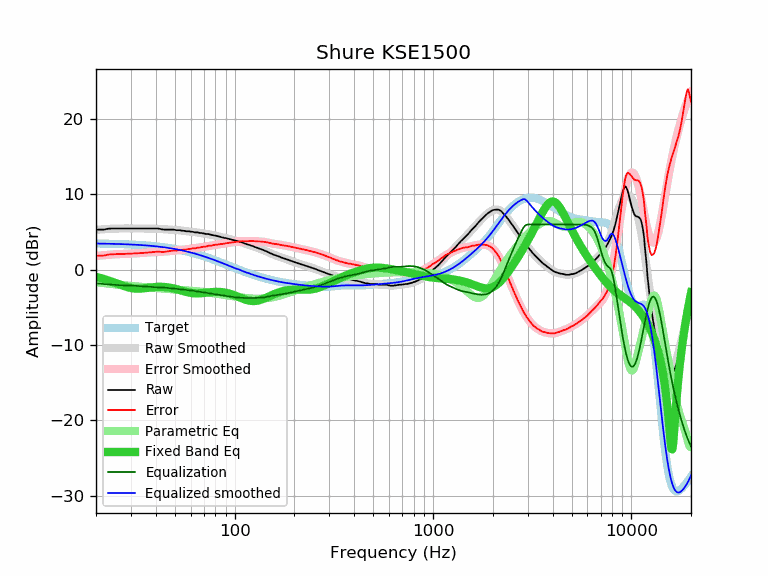

The table this chart was drawn from, first rows:
frequency, raw, error, smoothed, error_smoothed, equalization, parametric_eq, equalized_raw, equalized_smoothed, target
20, 5.30, 1.83, 5.28, 1.82, -1.82, -0.97, 3.48, 3.47, 3.47
21, 5.32, 1.86, 5.33, 1.87, -1.87, -1.11, 3.45, 3.46, 3.46
22, 5.32, 1.87, 5.37, 1.92, -1.92, -1.26, 3.40, 3.45, 3.45
23, 5.43, 1.99, 5.40, 1.97, -1.97, -1.42, 3.46, 3.44, 3.44
24, 5.46, 2.03, 5.43, 2.00, -2.00, -1.59, 3.46, 3.43, 3.43
25, 5.46, 2.05, 5.45, 2.03, -2.03, -1.76, 3.43, 3.41, 3.41
26, 5.46, 2.06, 5.46, 2.06, -2.06, -1.93, 3.40, 3.40, 3.40
27, 5.46, 2.07, 5.47, 2.08, -2.08, -2.09, 3.38, 3.39, 3.39
28, 5.46, 2.09, 5.47, 2.10, -2.10, -2.23, 3.36, 3.37, 3.37
29, 5.46, 2.11, 5.47, 2.11, -2.11, -2.35, 3.35, 3.35, 3.35
30, 5.46, 2.12, 5.46, 2.13, -2.13, -2.44, 3.33, 3.34, 3.34
31, 5.46, 2.14, 5.46, 2.15, -2.15, -2.50, 3.31, 3.32, 3.32
32, 5.46, 2.16, 5.46, 2.16, -2.16, -2.52, 3.30, 3.30, 3.30
33, 5.46, 2.18, 5.46, 2.19, -2.19, -2.52, 3.27, 3.28, 3.28
34, 5.46, 2.21, 5.46, 2.21, -2.21, -2.51, 3.25, 3.25, 3.25
35, 5.46, 2.23, 5.47, 2.23, -2.23, -2.47, 3.23, 3.23, 3.23
36, 5.46, 2.25, 5.47, 2.26, -2.26, -2.44, 3.20, 3.21, 3.21
37, 5.46, 2.28, 5.46, 2.28, -2.28, -2.40, 3.18, 3.18, 3.18
38, 5.46, 2.31, 5.46, 2.30, -2.30, -2.36, 3.16, 3.15, 3.15
39, 5.46, 2.33, 5.45, 2.32, -2.32, -2.33, 3.14, 3.13, 3.13
40, 5.46, 2.36, 5.44, 2.34, -2.34, -2.30, 3.12, 3.10, 3.10
41, 5.46, 2.39, 5.42, 2.35, -2.35, -2.29, 3.11, 3.07, 3.07
42, 5.40, 2.37, 5.40, 2.36, -2.36, -2.28, 3.04, 3.03, 3.03
43, 5.35, 2.35, 5.38, 2.38, -2.38, -2.29, 2.97, 3.00, 3.00
44, 5.32, 2.35, 5.36, 2.39, -2.39, -2.30, 2.93, 2.97, 2.97
45, 5.32, 2.39, 5.34, 2.41, -2.41, -2.32, 2.91, 2.93, 2.93
46, 5.32, 2.42, 5.33, 2.43, -2.43, -2.35, 2.89, 2.90, 2.90
47, 5.32, 2.46, 5.31, 2.46, -2.46, -2.39, 2.86, 2.86, 2.86
48, 5.32, 2.50, 5.30, 2.48, -2.48, -2.44, 2.84, 2.82, 2.82
49, 5.32, 2.54, 5.29, 2.51, -2.51, -2.49, 2.81, 2.78, 2.78
50, 5.28, 2.54, 5.27, 2.53, -2.53, -2.55, 2.75, 2.74, 2.74
51, 5.23, 2.53, 5.25, 2.56, -2.56, -2.61, 2.67, 2.70, 2.70
52, 5.23, 2.57, 5.23, 2.58, -2.58, -2.67, 2.65, 2.66, 2.66
53, 5.23, 2.62, 5.21, 2.60, -2.60, -2.73, 2.63, 2.61, 2.61
54, 5.18, 2.61, 5.19, 2.62, -2.62, -2.79, 2.56, 2.57, 2.57
55, 5.16, 2.64, 5.16, 2.64, -2.64, -2.85, 2.52, 2.52, 2.52
56, 5.14, 2.66, 5.14, 2.66, -2.66, -2.91, 2.48, 2.48, 2.48
57, 5.09, 2.66, 5.11, 2.69, -2.69, -2.96, 2.40, 2.43, 2.43
58, 5.09, 2.71, 5.09, 2.71, -2.71, -3.01, 2.38, 2.38, 2.38
59, 5.09, 2.76, 5.07, 2.74, -2.74, -3.05, 2.35, 2.33, 2.33
60, 5.04, 2.76, 5.05, 2.76, -2.76, -3.08, 2.28, 2.28, 2.28
61, 5.04, 2.81, 5.02, 2.79, -2.79, -3.11, 2.25, 2.23, 2.23
62, 5.00, 2.82, 5.00, 2.82, -2.82, -3.13, 2.18, 2.18, 2.18
63, 4.95, 2.82, 4.98, 2.85, -2.85, -3.15, 2.10, 2.13, 2.13
64, 4.95, 2.87, 4.95, 2.87, -2.87, -3.15, 2.08, 2.08, 2.08
65, 4.95, 2.92, 4.93, 2.90, -2.90, -3.15, 2.05, 2.03, 2.03
66, 4.90, 2.93, 4.90, 2.93, -2.93, -3.15, 1.97, 1.97, 1.97
67, 4.86, 2.94, 4.88, 2.95, -2.95, -3.14, 1.91, 1.92, 1.92
68, 4.86, 2.99, 4.85, 2.98, -2.98, -3.13, 1.88, 1.87, 1.87
69, 4.82, 3.01, 4.82, 3.01, -3.01, -3.12, 1.81, 1.81, 1.81
70, 4.81, 3.05, 4.80, 3.04, -3.04, -3.10, 1.77, 1.76, 1.76
71, 4.76, 3.05, 4.77, 3.06, -3.06, -3.08, 1.70, 1.71, 1.71
72, 4.72, 3.07, 4.74, 3.09, -3.09, -3.06, 1.63, 1.65, 1.65
73, 4.72, 3.12, 4.72, 3.12, -3.12, -3.04, 1.60, 1.60, 1.60
74, 4.72, 3.18, 4.69, 3.14, -3.14, -3.02, 1.58, 1.54, 1.54
75, 4.67, 3.18, 4.66, 3.17, -3.17, -3.01, 1.50, 1.49, 1.49
76, 4.62, 3.18, 4.63, 3.20, -3.20, -2.99, 1.42, 1.44, 1.44
77, 4.58, 3.20, 4.60, 3.22, -3.22, -2.98, 1.36, 1.38, 1.38
78, 4.58, 3.25, 4.57, 3.24, -3.24, -2.97, 1.34, 1.33, 1.33
79, 4.53, 3.26, 4.54, 3.27, -3.27, -2.96, 1.26, 1.27, 1.27
... 553 more rows
